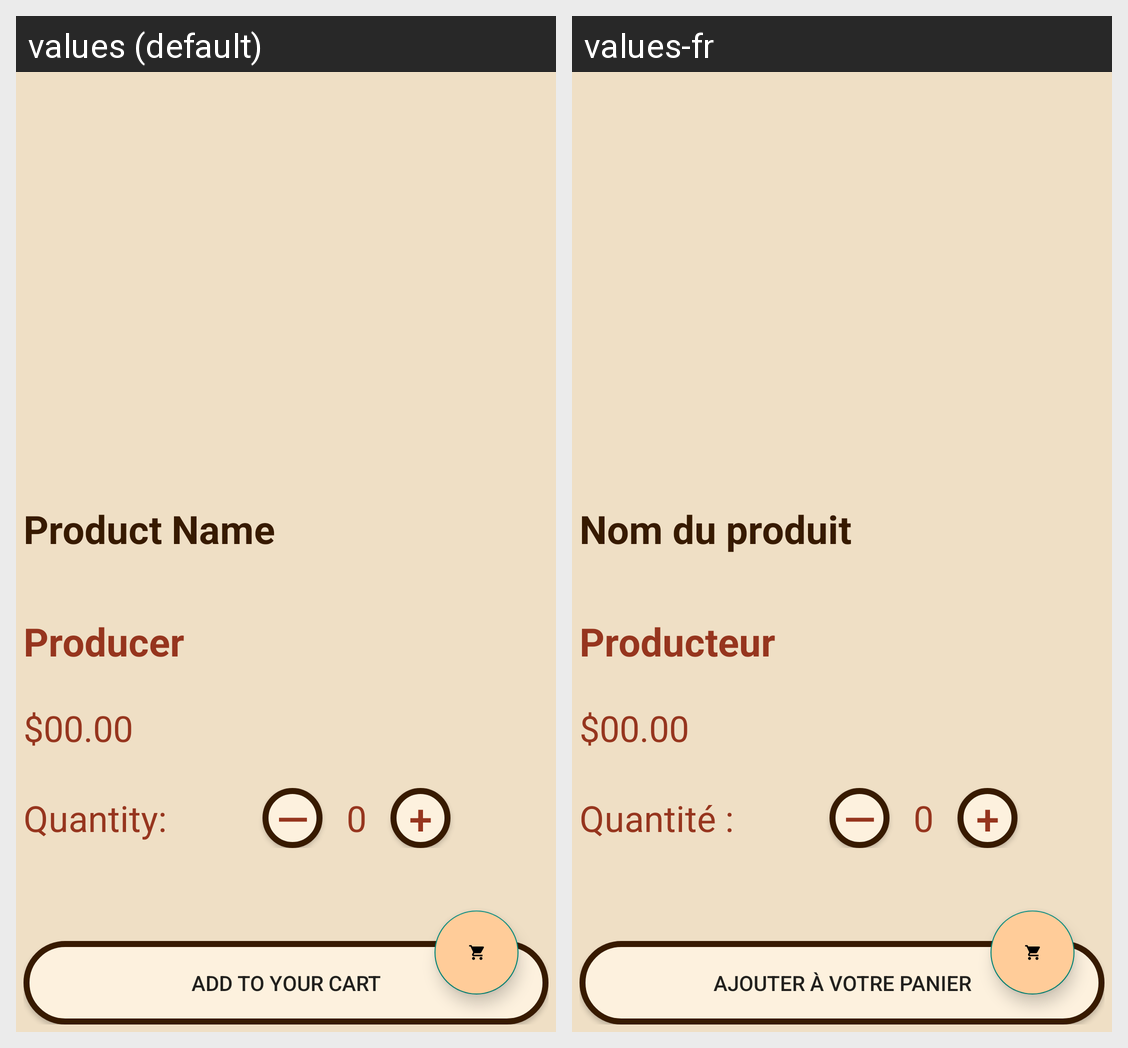

Translations of the strings shown on this Android screen, per locale in the grid:
Android screen res/layout/product_screen.xml rendered under 2 locales, left to right: values (default), values-fr. Device: Nexus 5 (rendered at 1080×1920; each locale shown at half size, 540×960, under a caption strip naming it); theme Theme.PetasosExpress.
Strings drawn on this screen, with the default value and each locale's value (text and hints the layout hard-codes, and strings that could not be matched under every locale, appear in the picture but are not listed):

product_name
  values: Product Name
  values-fr: Nom du produit

producer
  values: Producer
  values-fr: Producteur

amount
  values: $00.00
  values-fr: $00.00

quantity
  values: Quantity:
  values-fr: Quantité :

minus_long
  values: —
  values-fr: —

number
  values: 0
  values-fr: 0

plus
  values: +
  values-fr: +

add_to_your_cart
  values: Add to your Cart
  values-fr: Ajouter à votre panier
